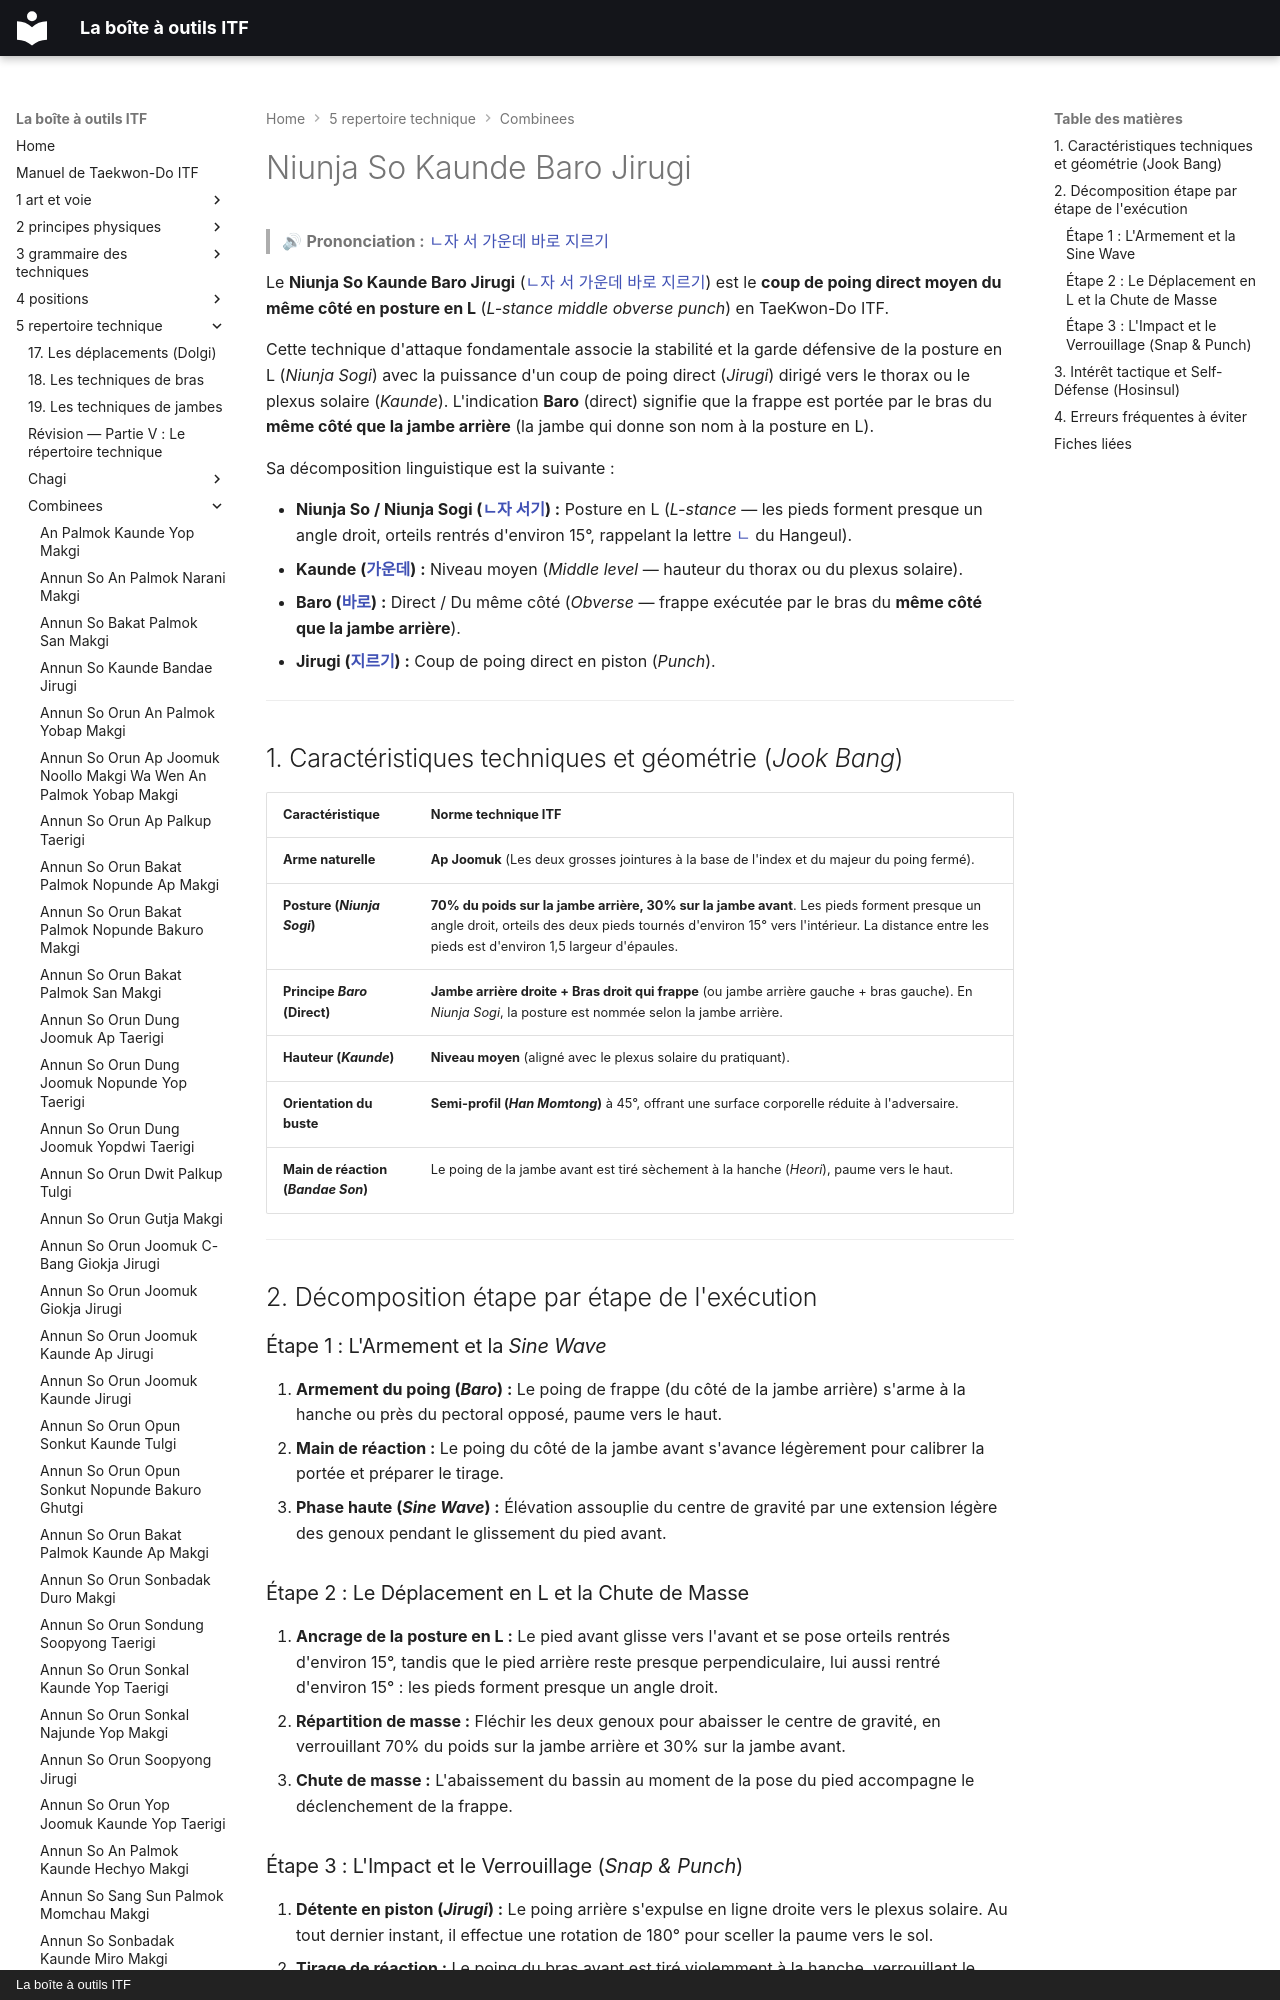

repository: yvmori1/La-boite-outils-ITF · page: 5-repertoire-technique/combinees/Niunja-So-Kaunde-Baro-Jirugi/index.html · generator: mkdocs · copyright: La boîte à outils ITF

# Niunja So Kaunde Baro Jirugi

> 🔊 **Prononciation :** [ㄴ자 서 가운데 바로 지르기](../../audio/Techniques/Niunja-So-Kaunde-Baro-Jirugi.m4a)

Le **Niunja So Kaunde Baro Jirugi** ([ㄴ자 서 가운데 바로 지르기](../../audio/Techniques/Niunja-So-Kaunde-Baro-Jirugi.m4a)) est le **coup de poing direct moyen du même côté en posture en L** (*L-stance middle obverse punch*) en TaeKwon-Do ITF.

Cette technique d'attaque fondamentale associe la stabilité et la garde défensive de la posture en L (*Niunja Sogi*) avec la puissance d'un coup de poing direct (*Jirugi*) dirigé vers le thorax ou le plexus solaire (*Kaunde*). L'indication **Baro** (direct) signifie que la frappe est portée par le bras du **même côté que la jambe arrière** (la jambe qui donne son nom à la posture en L).

Sa décomposition linguistique est la suivante :
